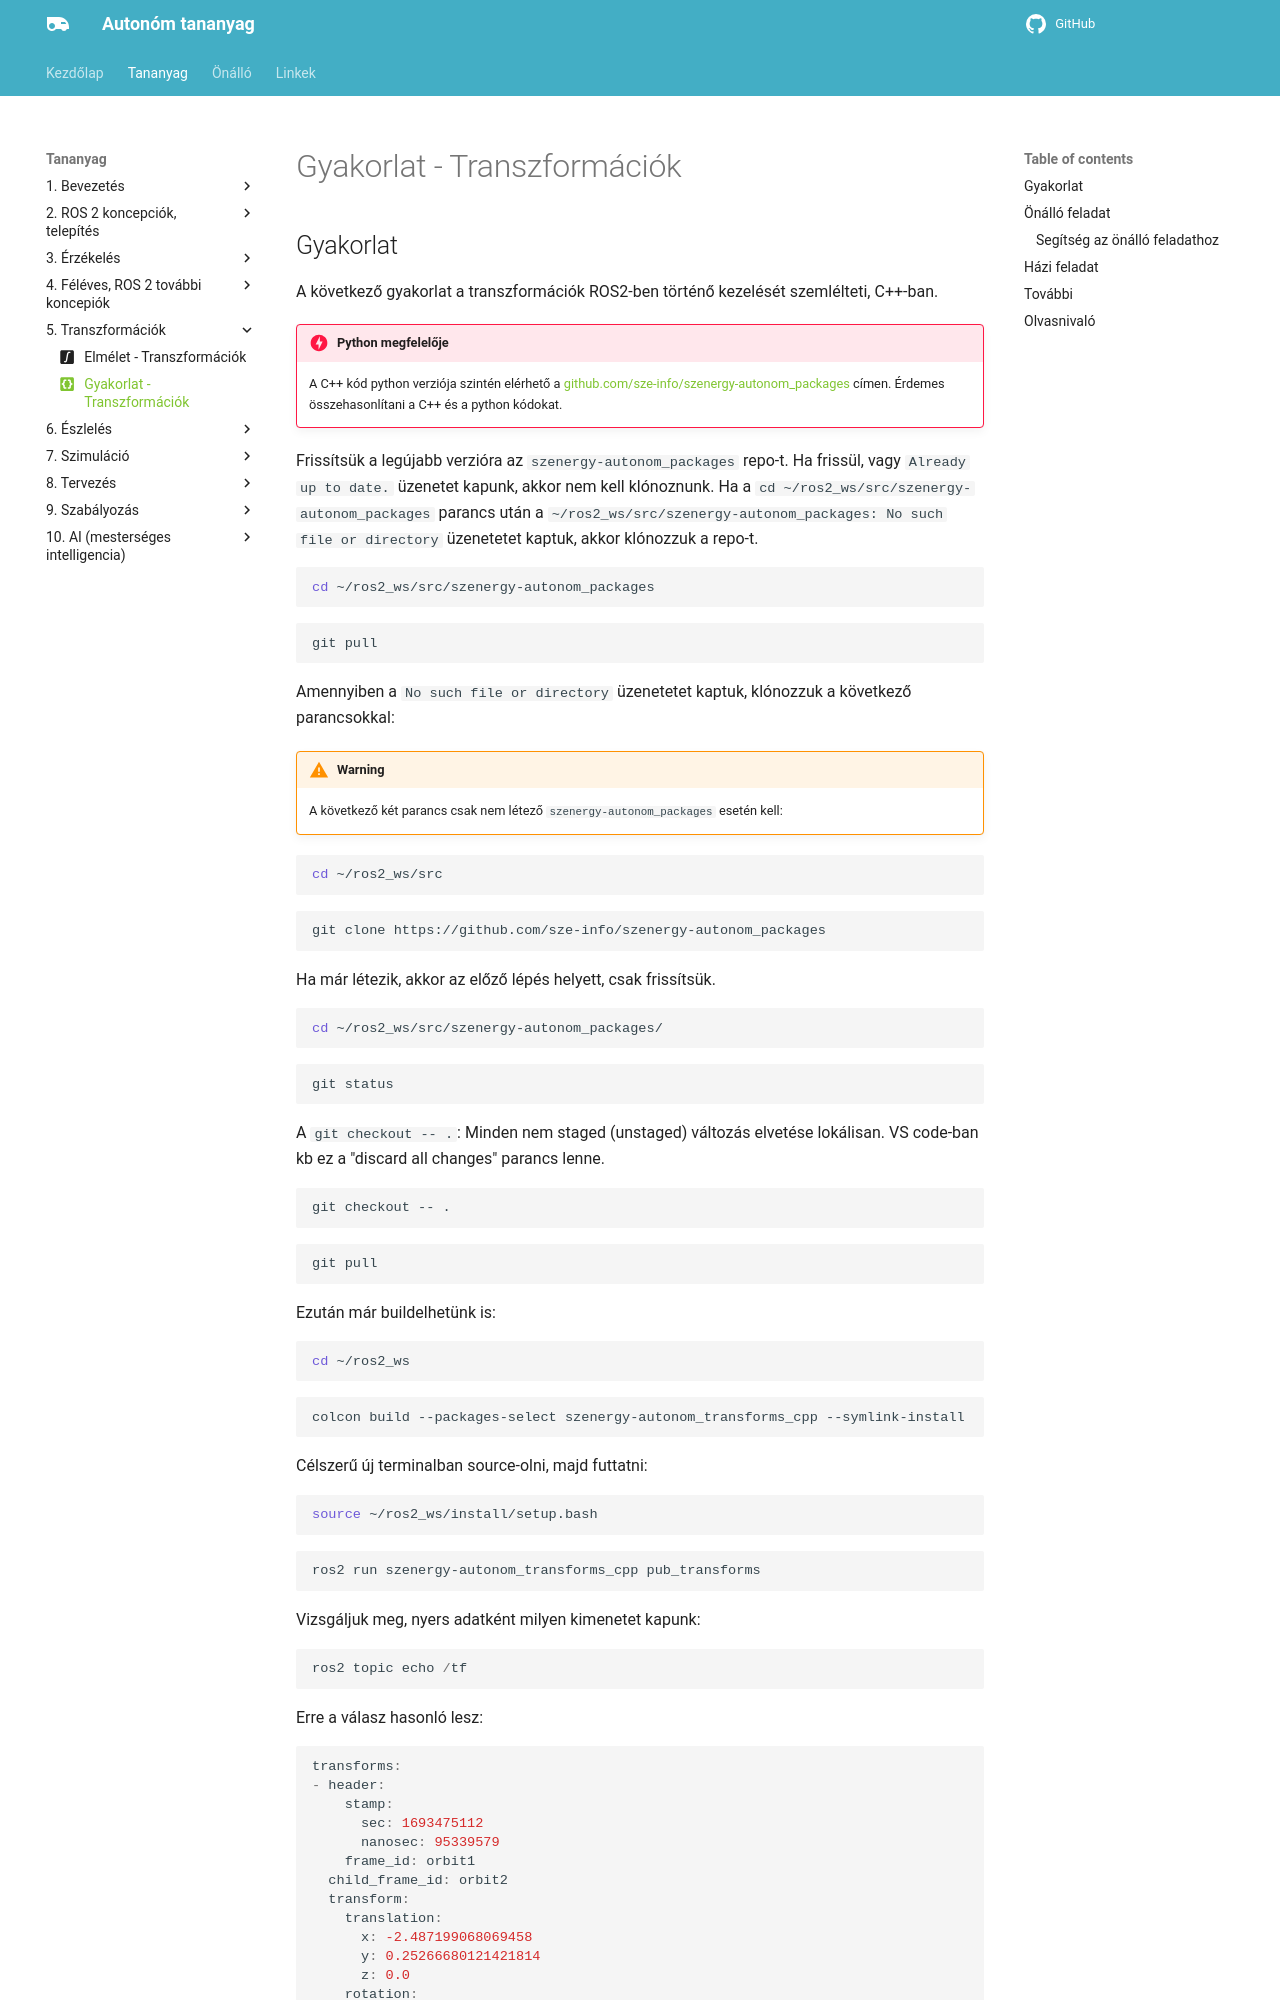

repository: szenergy/autonomous_oktato_anyag · page: transzformaciok/practice/index.html · generator: mkdocs

---
title: Gyakorlat - Transzformációk
icon: material/code-braces-box # gyakorlati tananyag
---

## Gyakorlat

A következő gyakorlat a transzformációk ROS2-ben történő kezelését szemlélteti, C++-ban.

!!! danger "Python megfelelője"
    A C++ kód python verziója szintén elérhető a [github.com/sze-info/szenergy-autonom_packages](https://github.com/sze-info/szenergy-autonom_packages/tree/main/szenergy-autonom_transforms_py) címen. Érdemes összehasonlítani a C++ és a python kódokat.

Frissítsük a legújabb verzióra az `szenergy-autonom_packages` repo-t. Ha frissül, vagy `Already up to date.` üzenetet kapunk, akkor nem kell klónoznunk. Ha a `cd ~/ros2_ws/src/szenergy-autonom_packages` parancs után a `~/ros2_ws/src/szenergy-autonom_packages: No such file or directory` üzenetetet kaptuk, akkor klónozzuk a repo-t.

``` bash
cd ~/ros2_ws/src/szenergy-autonom_packages
```
``` bash
git pull
```

Amennyiben a `No such file or directory` üzenetetet kaptuk, klónozzuk a következő parancsokkal:


!!! warning
    A következő két parancs csak nem létező `szenergy-autonom_packages` esetén kell:


``` bash
cd ~/ros2_ws/src
```
``` bash
git clone https://github.com/sze-info/szenergy-autonom_packages
```


Ha már létezik, akkor az előző lépés helyett, csak frissítsük.

``` bash
cd ~/ros2_ws/src/szenergy-autonom_packages/
```
``` bash
git status
```
A `git checkout -- .`: Minden nem staged (unstaged) változás elvetése lokálisan. VS code-ban kb ez a "discard all changes" parancs lenne.
``` bash
git checkout -- .
```
``` bash
git pull
```

Ezután már buildelhetünk is:

``` bash
cd ~/ros2_ws
```
``` bash
colcon build --packages-select szenergy-autonom_transforms_cpp --symlink-install
```

Célszerű új terminalban source-olni, majd futtatni:

``` bash
source ~/ros2_ws/install/setup.bash
```
``` bash
ros2 run szenergy-autonom_transforms_cpp pub_transforms
```

Vizsgáljuk meg, nyers adatként milyen kimenetet kapunk:


``` r
ros2 topic echo /tf
``` 

Erre a válasz hasonló lesz: 

``` r
transforms:
- header:
    stamp:
      sec: 1693475112
      nanosec: 95339579
    frame_id: orbit1
  child_frame_id: orbit2
  transform:
    translation:
      x: -2.487199068069458
      y: 0.25266680121421814
      z: 0.0
    rotation:
      x: 0.0
      y: 0.0
      z: 0.0
      w: 1.0
---
transforms:
- header:
    stamp:
      sec: 1693475112
      nanosec: 145005518
    frame_id: map
  child_frame_id: orbit1
  transform:
    translation:
      x: -4.109088897705078
      y: 2.8487515449523926
      z: 0.0
    rotation:
      x: 0.0
      y: 0.0
      z: -0.46381551598382736
      w: 0.8859318072699817
